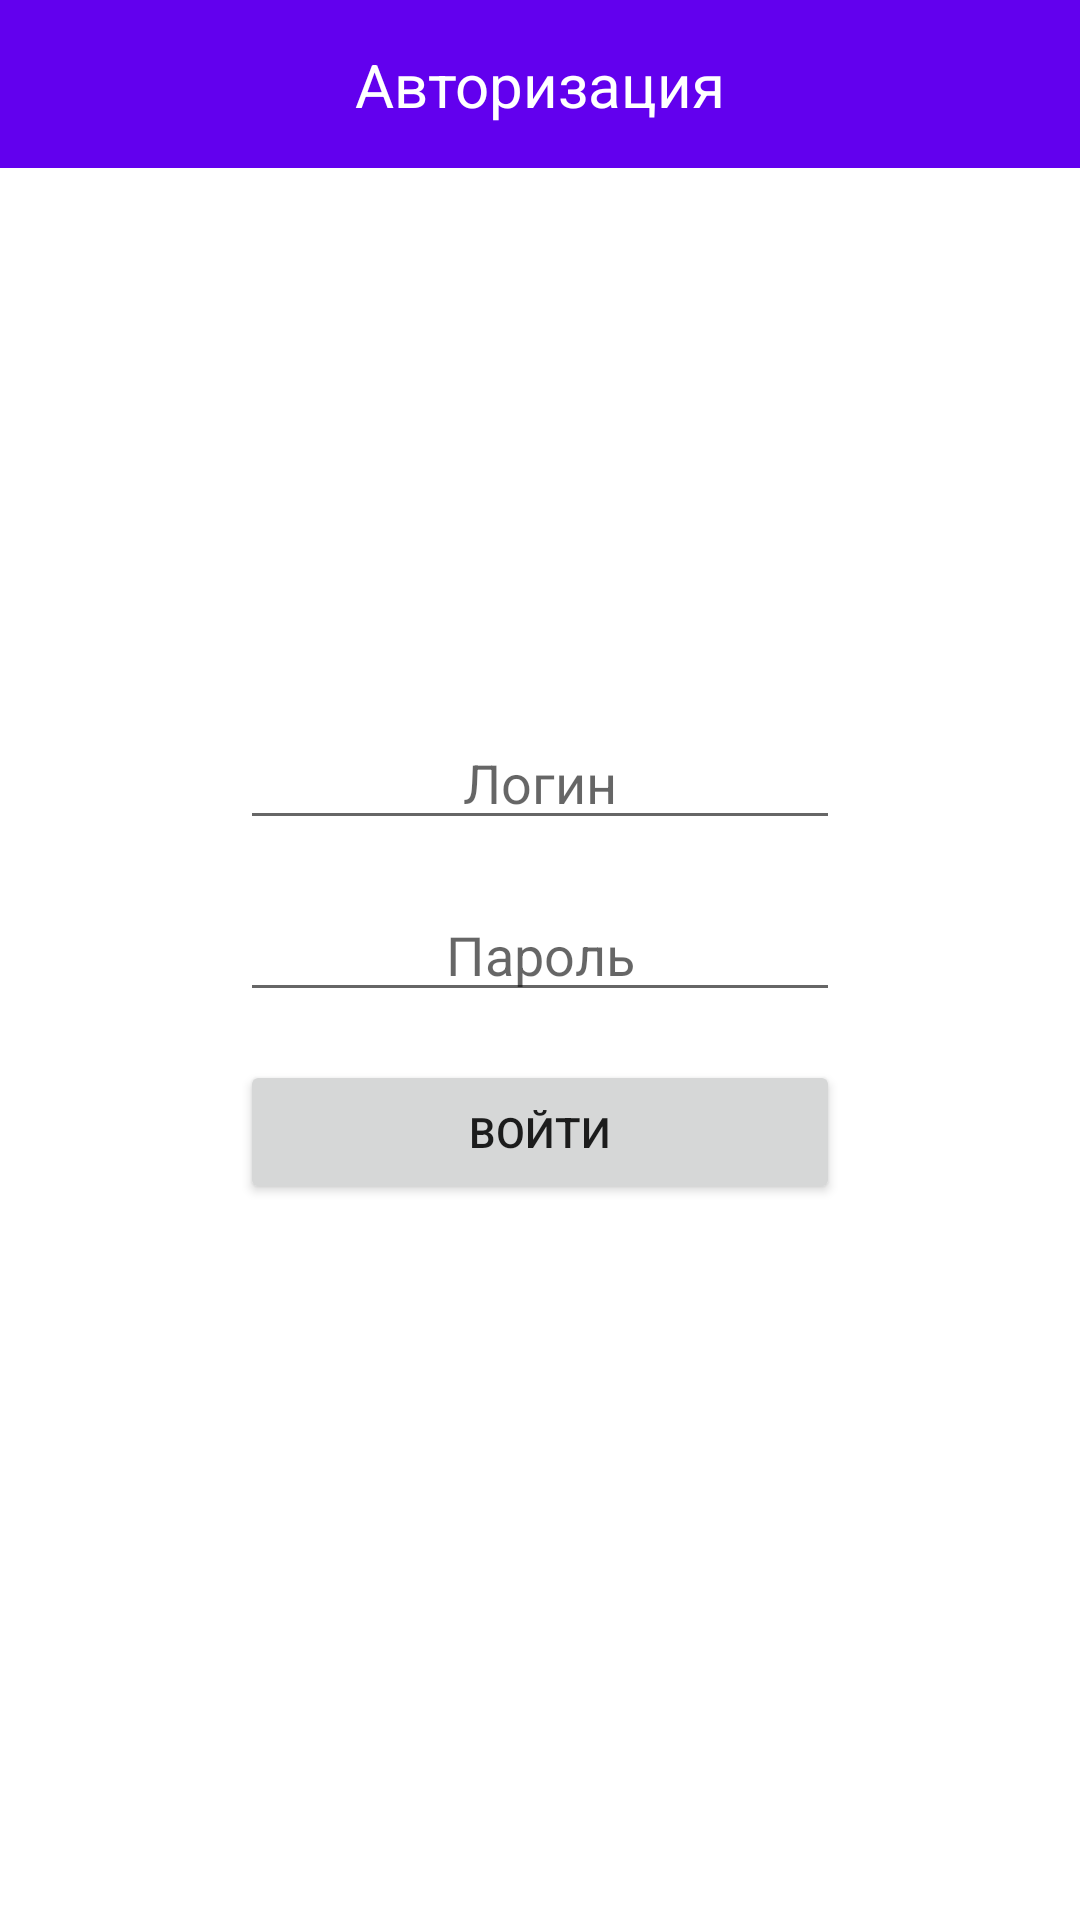

Layout XML and referenced resources for this Android screen:
<!-- AndroidManifest.xml: application theme Theme.AEON -->
<!-- res/layout/fragment_login.xml -->
<?xml version="1.0" encoding="utf-8"?>
<androidx.constraintlayout.widget.ConstraintLayout xmlns:android="http://schemas.android.com/apk/res/android"
    xmlns:app="http://schemas.android.com/apk/res-auto"
    android:layout_width="match_parent"
    android:layout_height="match_parent">

    <androidx.constraintlayout.widget.ConstraintLayout
        android:id="@+id/toolbar"
        android:layout_width="match_parent"
        android:layout_height="?attr/actionBarSize"
        android:background="@color/purple_500"
        app:layout_constraintEnd_toEndOf="parent"
        app:layout_constraintStart_toStartOf="parent"
        app:layout_constraintTop_toTopOf="parent">

        <TextView
            android:id="@+id/textView"
            android:layout_width="wrap_content"
            android:layout_height="wrap_content"
            android:text="@string/auth"
            android:textColor="@color/white"
            android:textSize="20sp"
            app:layout_constraintBottom_toBottomOf="parent"
            app:layout_constraintEnd_toEndOf="parent"
            app:layout_constraintHorizontal_bias="0.5"
            app:layout_constraintStart_toStartOf="parent"
            app:layout_constraintTop_toTopOf="parent" />

    </androidx.constraintlayout.widget.ConstraintLayout>

    <EditText
        android:id="@+id/et_login"
        android:layout_width="200dp"
        android:layout_height="wrap_content"
        android:layout_marginBottom="16dp"
        android:gravity="center"
        android:hint="@string/login"
        app:layout_constraintBottom_toTopOf="@+id/et_password"
        app:layout_constraintEnd_toEndOf="parent"
        app:layout_constraintHorizontal_bias="0.5"
        app:layout_constraintStart_toStartOf="parent"
        app:layout_constraintTop_toTopOf="parent"
        app:layout_constraintVertical_chainStyle="packed" />

    <EditText
        android:id="@+id/et_password"
        android:layout_width="200dp"
        android:layout_height="wrap_content"
        android:layout_marginBottom="16dp"
        android:gravity="center"
        android:hint="@string/password"
        app:layout_constraintBottom_toTopOf="@+id/btn_enter"
        app:layout_constraintEnd_toEndOf="parent"
        app:layout_constraintHorizontal_bias="0.5"
        app:layout_constraintStart_toStartOf="parent"
        app:layout_constraintTop_toBottomOf="@+id/et_login"
        app:layout_constraintVertical_chainStyle="packed" />

    <Button
        android:id="@+id/btn_enter"
        android:layout_width="200dp"
        android:layout_height="wrap_content"
        android:text="@string/enter"
        app:layout_constraintBottom_toBottomOf="parent"
        app:layout_constraintEnd_toEndOf="parent"
        app:layout_constraintStart_toStartOf="parent"
        app:layout_constraintTop_toBottomOf="@+id/et_password" />
</androidx.constraintlayout.widget.ConstraintLayout>
<!-- resources referenced by this layout -->
<resources>
  <color name="purple_500">#FF6200EE</color>
  <color name="white">#FFFFFFFF</color>
  <string name="auth">Авторизация</string>
  <string name="enter">Войти</string>
  <string name="login">Логин</string>
  <string name="password">Пароль</string>
  <style name="Theme.AEON" parent="Theme.MaterialComponents.Light.NoActionBar">
          
          <item name="colorPrimary">@color/purple_500</item>
          <item name="colorPrimaryVariant">@color/purple_700</item>
          <item name="colorOnPrimary">@color/white</item>
          
          <item name="colorSecondary">@color/teal_200</item>
          <item name="colorSecondaryVariant">@color/teal_700</item>
          <item name="colorOnSecondary">@color/black</item>
          
          <item name="android:statusBarColor" tools:targetApi="l">?attr/colorPrimaryVariant</item>
          
      </style>
  <color name="purple_700">#FF3700B3</color>
  <color name="teal_200">#FF03DAC5</color>
  <color name="teal_700">#FF018786</color>
  <color name="black">#FF000000</color>
</resources>
